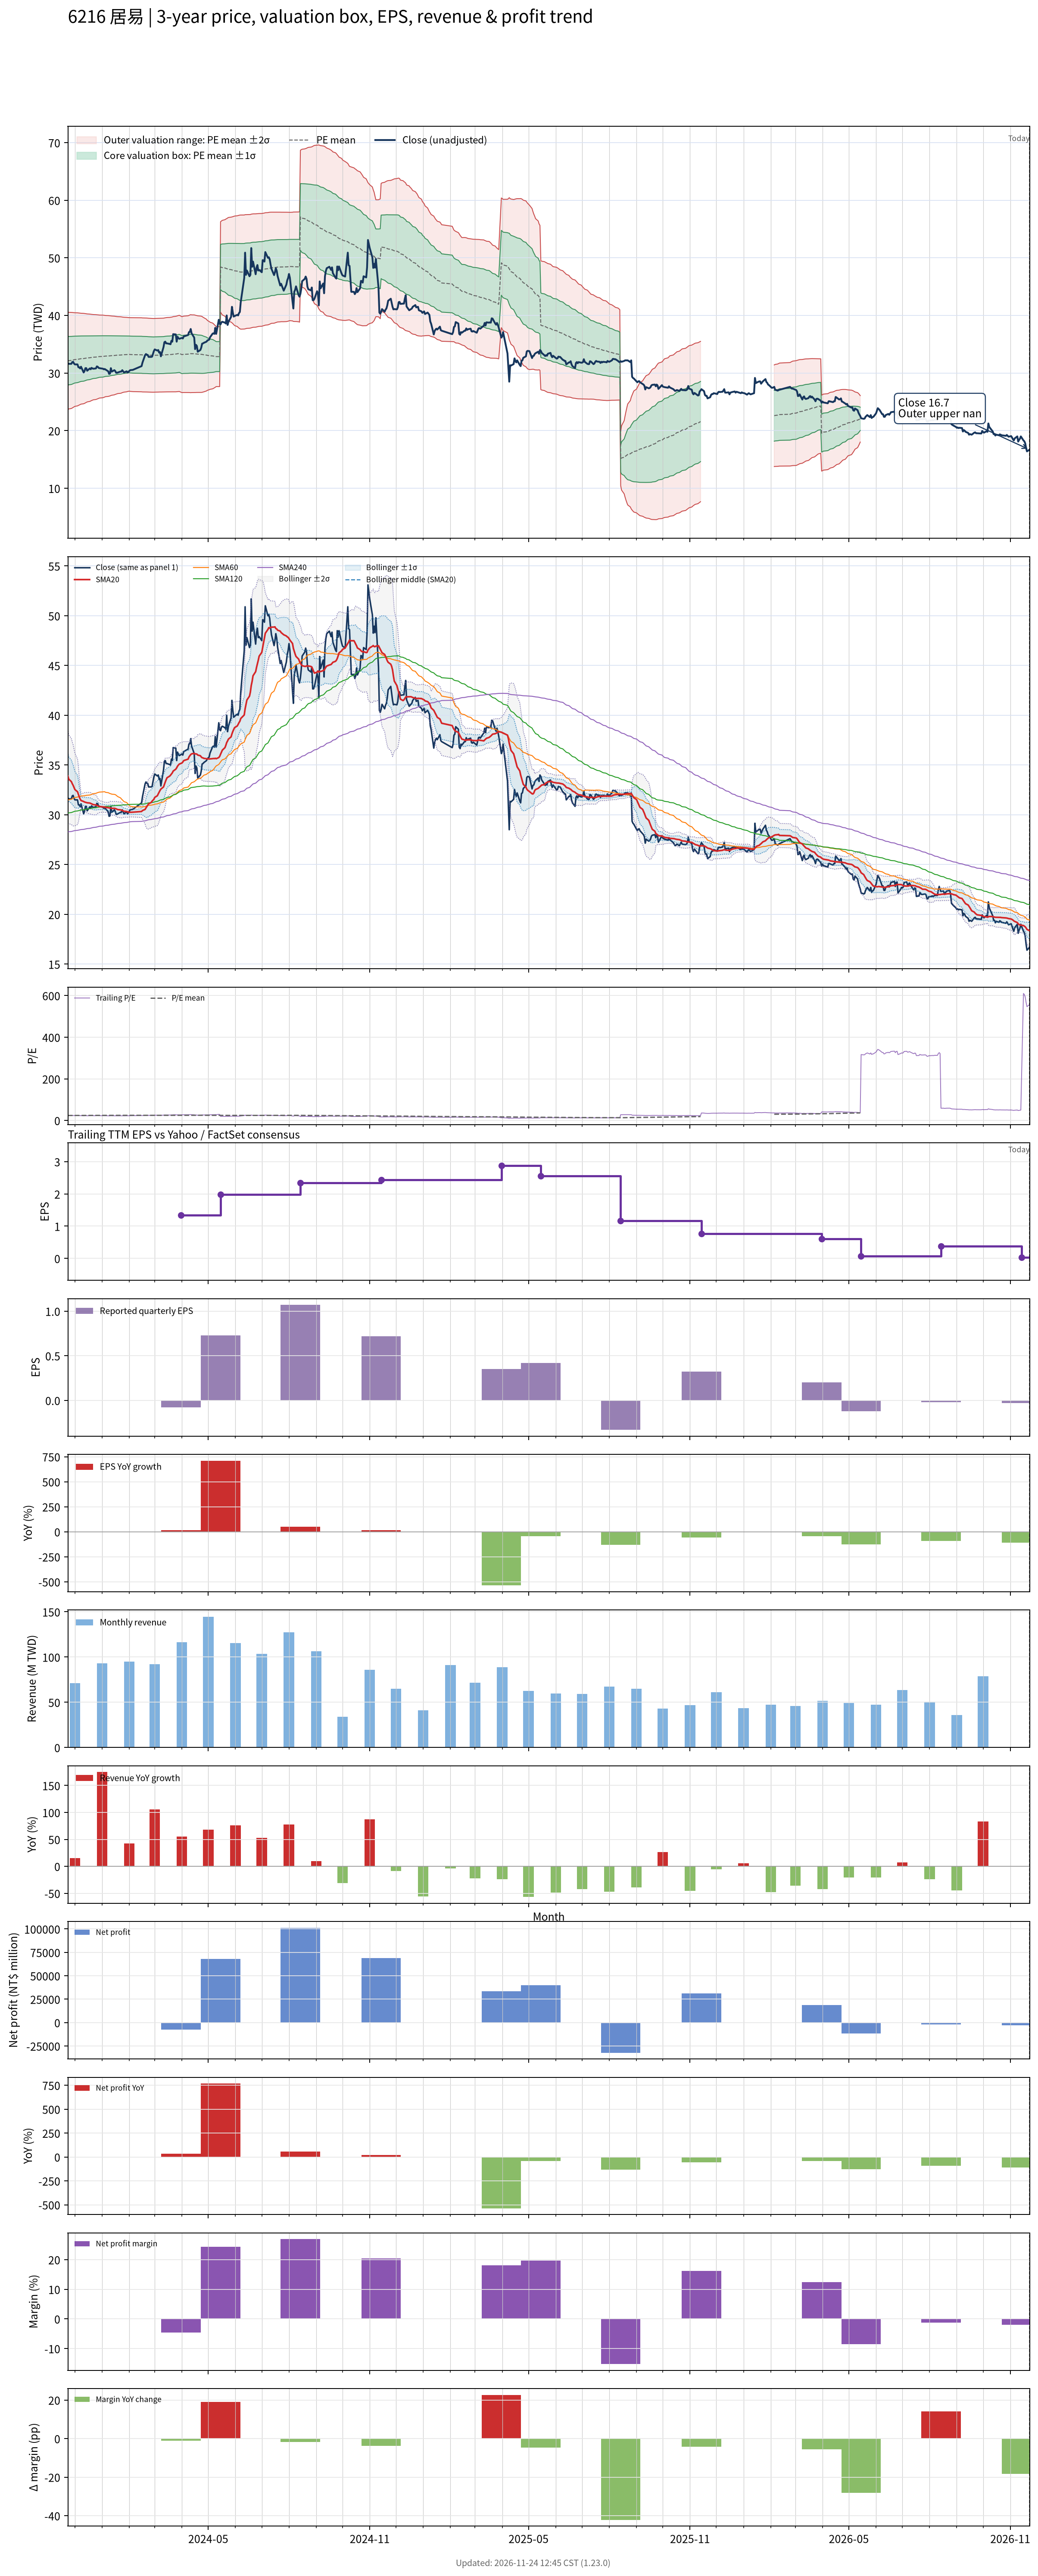

Source data for this figure (header and first rows):
# chart-version: skill-stock-dynamic-val…
date, close, available_date, period_end, eps, ttm_eps, pe, pe_mean, pe_std, price_m2, price_m1, price_mean, price_p1, price_p2, forward_eps, forward_pe, forward_pe_mean, forward_pe_std, forward_price_m2, forward_price_m1, forward_price_mean, forward_price_p1, forward_price_p2, sma20
2023-11-23, 31.7, 2023-11-14, 2023-09-30, 0.62, 1.35, 23.48, 23.79, 3.127, 23.67, 27.89, 32.11, 36.33, 40.55, , , , , , , , , , 33.88
2023-11-24, 31.6, 2023-11-14, 2023-09-30, 0.62, 1.35, 23.41, 23.81, 3.107, 23.76, 27.96, 32.15, 36.34, 40.54, , , , , , , , , , 33.58
2023-11-27, 31.6, 2023-11-14, 2023-09-30, 0.62, 1.35, 23.41, 23.84, 3.088, 23.85, 28.02, 32.19, 36.36, 40.53, , , , , , , , , , 33.33
2023-11-28, 31.9, 2023-11-14, 2023-09-30, 0.62, 1.35, 23.63, 23.87, 3.071, 23.93, 28.08, 32.22, 36.37, 40.52, , , , , , , , , , 33.13
2023-11-29, 31.95, 2023-11-14, 2023-09-30, 0.62, 1.35, 23.67, 23.9, 3.05, 24.03, 28.15, 32.27, 36.38, 40.5, , , , , , , , , , 32.96
2023-11-30, 31.65, 2023-11-14, 2023-09-30, 0.62, 1.35, 23.44, 23.93, 3.03, 24.12, 28.21, 32.3, 36.39, 40.48, , , , , , , , , , 32.74
2023-12-01, 31.5, 2023-11-14, 2023-09-30, 0.62, 1.35, 23.33, 23.96, 3.009, 24.22, 28.28, 32.34, 36.4, 40.47, , , , , , , , , , 32.54
2023-12-04, 31.5, 2023-11-14, 2023-09-30, 0.62, 1.35, 23.33, 23.98, 2.992, 24.3, 28.34, 32.37, 36.41, 40.45, , , , , , , , , , 32.31
2023-12-05, 31, 2023-11-14, 2023-09-30, 0.62, 1.35, 22.96, 24, 2.975, 24.37, 28.39, 32.4, 36.42, 40.44, , , , , , , , , , 32.06
2023-12-06, 31, 2023-11-14, 2023-09-30, 0.62, 1.35, 22.96, 24.03, 2.956, 24.45, 28.44, 32.43, 36.43, 40.42, , , , , , , , , , 31.79
2023-12-07, 30.8, 2023-11-14, 2023-09-30, 0.62, 1.35, 22.81, 24.05, 2.938, 24.53, 28.5, 32.46, 36.43, 40.4, , , , , , , , , , 31.59
2023-12-08, 31.1, 2023-11-14, 2023-09-30, 0.62, 1.35, 23.04, 24.07, 2.921, 24.61, 28.55, 32.49, 36.44, 40.38, , , , , , , , , , 31.43
2023-12-11, 30.1, 2023-11-14, 2023-09-30, 0.62, 1.35, 22.3, 24.08, 2.906, 24.67, 28.59, 32.51, 36.44, 40.36, , , , , , , , , , 31.34
2023-12-12, 30.35, 2023-11-14, 2023-09-30, 0.62, 1.35, 22.48, 24.1, 2.889, 24.74, 28.64, 32.54, 36.44, 40.34, , , , , , , , , , 31.29
2023-12-13, 30.85, 2023-11-14, 2023-09-30, 0.62, 1.35, 22.85, 24.12, 2.869, 24.82, 28.7, 32.57, 36.44, 40.31, , , , , , , , , , 31.26
2023-12-14, 30.85, 2023-11-14, 2023-09-30, 0.62, 1.35, 22.85, 24.15, 2.848, 24.91, 28.75, 32.6, 36.44, 40.29, , , , , , , , , , 31.24
2023-12-15, 30.4, 2023-11-14, 2023-09-30, 0.62, 1.35, 22.52, 24.17, 2.829, 24.99, 28.8, 32.62, 36.44, 40.26, , , , , , , , , , 31.21
2023-12-18, 30.8, 2023-11-14, 2023-09-30, 0.62, 1.35, 22.81, 24.19, 2.808, 25.07, 28.86, 32.65, 36.44, 40.23, , , , , , , , , , 31.18
2023-12-19, 30.65, 2023-11-14, 2023-09-30, 0.62, 1.35, 22.7, 24.21, 2.788, 25.15, 28.92, 32.68, 36.45, 40.21, , , , , , , , , , 31.14
2023-12-20, 30.9, 2023-11-14, 2023-09-30, 0.62, 1.35, 22.89, 24.23, 2.772, 25.22, 28.96, 32.71, 36.45, 40.19, , , , , , , , , , 31.11
2023-12-21, 30.8, 2023-11-14, 2023-09-30, 0.62, 1.35, 22.81, 24.24, 2.755, 25.29, 29.01, 32.73, 36.45, 40.17, , , , , , , , , , 31.07
2023-12-22, 30.75, 2023-11-14, 2023-09-30, 0.62, 1.35, 22.78, 24.26, 2.741, 25.35, 29.05, 32.75, 36.45, 40.15, , , , , , , , , , 31.02
2023-12-25, 30.8, 2023-11-14, 2023-09-30, 0.62, 1.35, 22.81, 24.28, 2.727, 25.41, 29.09, 32.77, 36.45, 40.14, , , , , , , , , , 30.98
2023-12-26, 31.15, 2023-11-14, 2023-09-30, 0.62, 1.35, 23.07, 24.29, 2.713, 25.47, 29.13, 32.8, 36.46, 40.12, , , , , , , , , , 30.95
2023-12-27, 31.1, 2023-11-14, 2023-09-30, 0.62, 1.35, 23.04, 24.31, 2.701, 25.52, 29.17, 32.82, 36.46, 40.11, , , , , , , , , , 30.9
2023-12-28, 30.9, 2023-11-14, 2023-09-30, 0.62, 1.35, 22.89, 24.33, 2.685, 25.59, 29.22, 32.84, 36.46, 40.09, , , , , , , , , , 30.86
2023-12-29, 30.85, 2023-11-14, 2023-09-30, 0.62, 1.35, 22.85, 24.34, 2.668, 25.66, 29.26, 32.86, 36.47, 40.07, , , , , , , , , , 30.83
2024-01-02, 30.75, 2023-11-14, 2023-09-30, 0.62, 1.35, 22.78, 24.36, 2.655, 25.71, 29.3, 32.88, 36.47, 40.05, , , , , , , , , , 30.8
2024-01-03, 30.65, 2023-11-14, 2023-09-30, 0.62, 1.35, 22.7, 24.37, 2.641, 25.77, 29.34, 32.9, 36.47, 40.03, , , , , , , , , , 30.78
2024-01-04, 30.7, 2023-11-14, 2023-09-30, 0.62, 1.35, 22.74, 24.39, 2.625, 25.84, 29.38, 32.92, 36.47, 40.01, , , , , , , , , , 30.76
2024-01-05, 30.6, 2023-11-14, 2023-09-30, 0.62, 1.35, 22.67, 24.4, 2.61, 25.9, 29.42, 32.94, 36.47, 39.99, , , , , , , , , , 30.75
2024-01-08, 30.3, 2023-11-14, 2023-09-30, 0.62, 1.35, 22.44, 24.41, 2.599, 25.94, 29.45, 32.96, 36.47, 39.98, , , , , , , , , , 30.71
2024-01-09, 29.85, 2023-11-14, 2023-09-30, 0.62, 1.35, 22.11, 24.42, 2.588, 25.98, 29.48, 32.97, 36.47, 39.96, , , , , , , , , , 30.7
2024-01-10, 29.9, 2023-11-14, 2023-09-30, 0.62, 1.35, 22.15, 24.43, 2.577, 26.03, 29.51, 32.99, 36.46, 39.94, , , , , , , , , , 30.68
2024-01-11, 30.85, 2023-11-14, 2023-09-30, 0.62, 1.35, 22.85, 24.45, 2.561, 26.09, 29.55, 33.01, 36.46, 39.92, , , , , , , , , , 30.68
2024-01-12, 30.25, 2023-11-14, 2023-09-30, 0.62, 1.35, 22.41, 24.46, 2.547, 26.15, 29.59, 33.02, 36.46, 39.9, , , , , , , , , , 30.65
2024-01-15, 30.5, 2023-11-14, 2023-09-30, 0.62, 1.35, 22.59, 24.48, 2.529, 26.22, 29.63, 33.05, 36.46, 39.87, , , , , , , , , , 30.65
2024-01-16, 30.35, 2023-11-14, 2023-09-30, 0.62, 1.35, 22.48, 24.49, 2.511, 26.29, 29.68, 33.07, 36.46, 39.85, , , , , , , , , , 30.63
2024-01-17, 30.05, 2023-11-14, 2023-09-30, 0.62, 1.35, 22.26, 24.51, 2.497, 26.34, 29.71, 33.08, 36.45, 39.82, , , , , , , , , , 30.6
2024-01-18, 30.05, 2023-11-14, 2023-09-30, 0.62, 1.35, 22.26, 24.52, 2.481, 26.4, 29.75, 33.1, 36.45, 39.8, , , , , , , , , , 30.56
2024-01-19, 30.1, 2023-11-14, 2023-09-30, 0.62, 1.35, 22.3, 24.53, 2.47, 26.44, 29.78, 33.11, 36.45, 39.78, , , , , , , , , , 30.52
2024-01-22, 30.25, 2023-11-14, 2023-09-30, 0.62, 1.35, 22.41, 24.54, 2.461, 26.48, 29.8, 33.12, 36.45, 39.77, , , , , , , , , , 30.5
2024-01-23, 30.25, 2023-11-14, 2023-09-30, 0.62, 1.35, 22.41, 24.55, 2.449, 26.53, 29.83, 33.14, 36.44, 39.75, , , , , , , , , , 30.47
2024-01-24, 30.5, 2023-11-14, 2023-09-30, 0.62, 1.35, 22.59, 24.56, 2.43, 26.6, 29.88, 33.16, 36.44, 39.72, , , , , , , , , , 30.44
2024-01-25, 30.3, 2023-11-14, 2023-09-30, 0.62, 1.35, 22.44, 24.57, 2.418, 26.64, 29.91, 33.17, 36.44, 39.7, , , , , , , , , , 30.4
2024-01-26, 30.1, 2023-11-14, 2023-09-30, 0.62, 1.35, 22.3, 24.58, 2.407, 26.69, 29.94, 33.19, 36.44, 39.69, , , , , , , , , , 30.36
2024-01-29, 30.3, 2023-11-14, 2023-09-30, 0.62, 1.35, 22.44, 24.59, 2.393, 26.74, 29.97, 33.2, 36.43, 39.66, , , , , , , , , , 30.33
2024-01-30, 30.1, 2023-11-14, 2023-09-30, 0.62, 1.35, 22.3, 24.6, 2.38, 26.79, 30, 33.22, 36.43, 39.64, , , , , , , , , , 30.3
2024-01-31, 30.2, 2023-11-14, 2023-09-30, 0.62, 1.35, 22.37, 24.61, 2.37, 26.83, 30.03, 33.23, 36.43, 39.63, , , , , , , , , , 30.27
2024-02-01, 30.35, 2023-11-14, 2023-09-30, 0.62, 1.35, 22.48, 24.62, 2.362, 26.86, 30.05, 33.24, 36.43, 39.62, , , , , , , , , , 30.26
2024-02-02, 30.5, 2023-11-14, 2023-09-30, 0.62, 1.35, 22.59, 24.6, 2.369, 26.82, 30.02, 33.22, 36.42, 39.61, , , , , , , , , , 30.25
2024-02-05, 30.55, 2023-11-14, 2023-09-30, 0.62, 1.35, 22.63, 24.59, 2.376, 26.78, 29.98, 33.19, 36.4, 39.61, , , , , , , , , , 30.27
2024-02-15, 31.2, 2023-11-14, 2023-09-30, 0.62, 1.35, 23.11, 24.57, 2.379, 26.74, 29.96, 33.17, 36.38, 39.59, , , , , , , , , , 30.33
2024-02-16, 31.8, 2023-11-14, 2023-09-30, 0.62, 1.35, 23.56, 24.55, 2.379, 26.72, 29.93, 33.15, 36.36, 39.57, , , , , , , , , , 30.43
2024-02-19, 33.1, 2023-11-14, 2023-09-30, 0.62, 1.35, 24.52, 24.55, 2.378, 26.72, 29.93, 33.14, 36.35, 39.56, , , , , , , , , , 30.54
2024-02-20, 33.3, 2023-11-14, 2023-09-30, 0.62, 1.35, 24.67, 24.54, 2.378, 26.71, 29.92, 33.13, 36.34, 39.55, , , , , , , , , , 30.69
2024-02-21, 33.15, 2023-11-14, 2023-09-30, 0.62, 1.35, 24.56, 24.54, 2.377, 26.71, 29.92, 33.13, 36.34, 39.55, , , , , , , , , , 30.82
2024-02-22, 33.15, 2023-11-14, 2023-09-30, 0.62, 1.35, 24.56, 24.53, 2.375, 26.7, 29.91, 33.11, 36.32, 39.53, , , , , , , , , , 30.96
2024-02-23, 32.8, 2023-11-14, 2023-09-30, 0.62, 1.35, 24.3, 24.52, 2.374, 26.69, 29.9, 33.1, 36.31, 39.51, , , , , , , , , , 31.1
... 667 more rows
